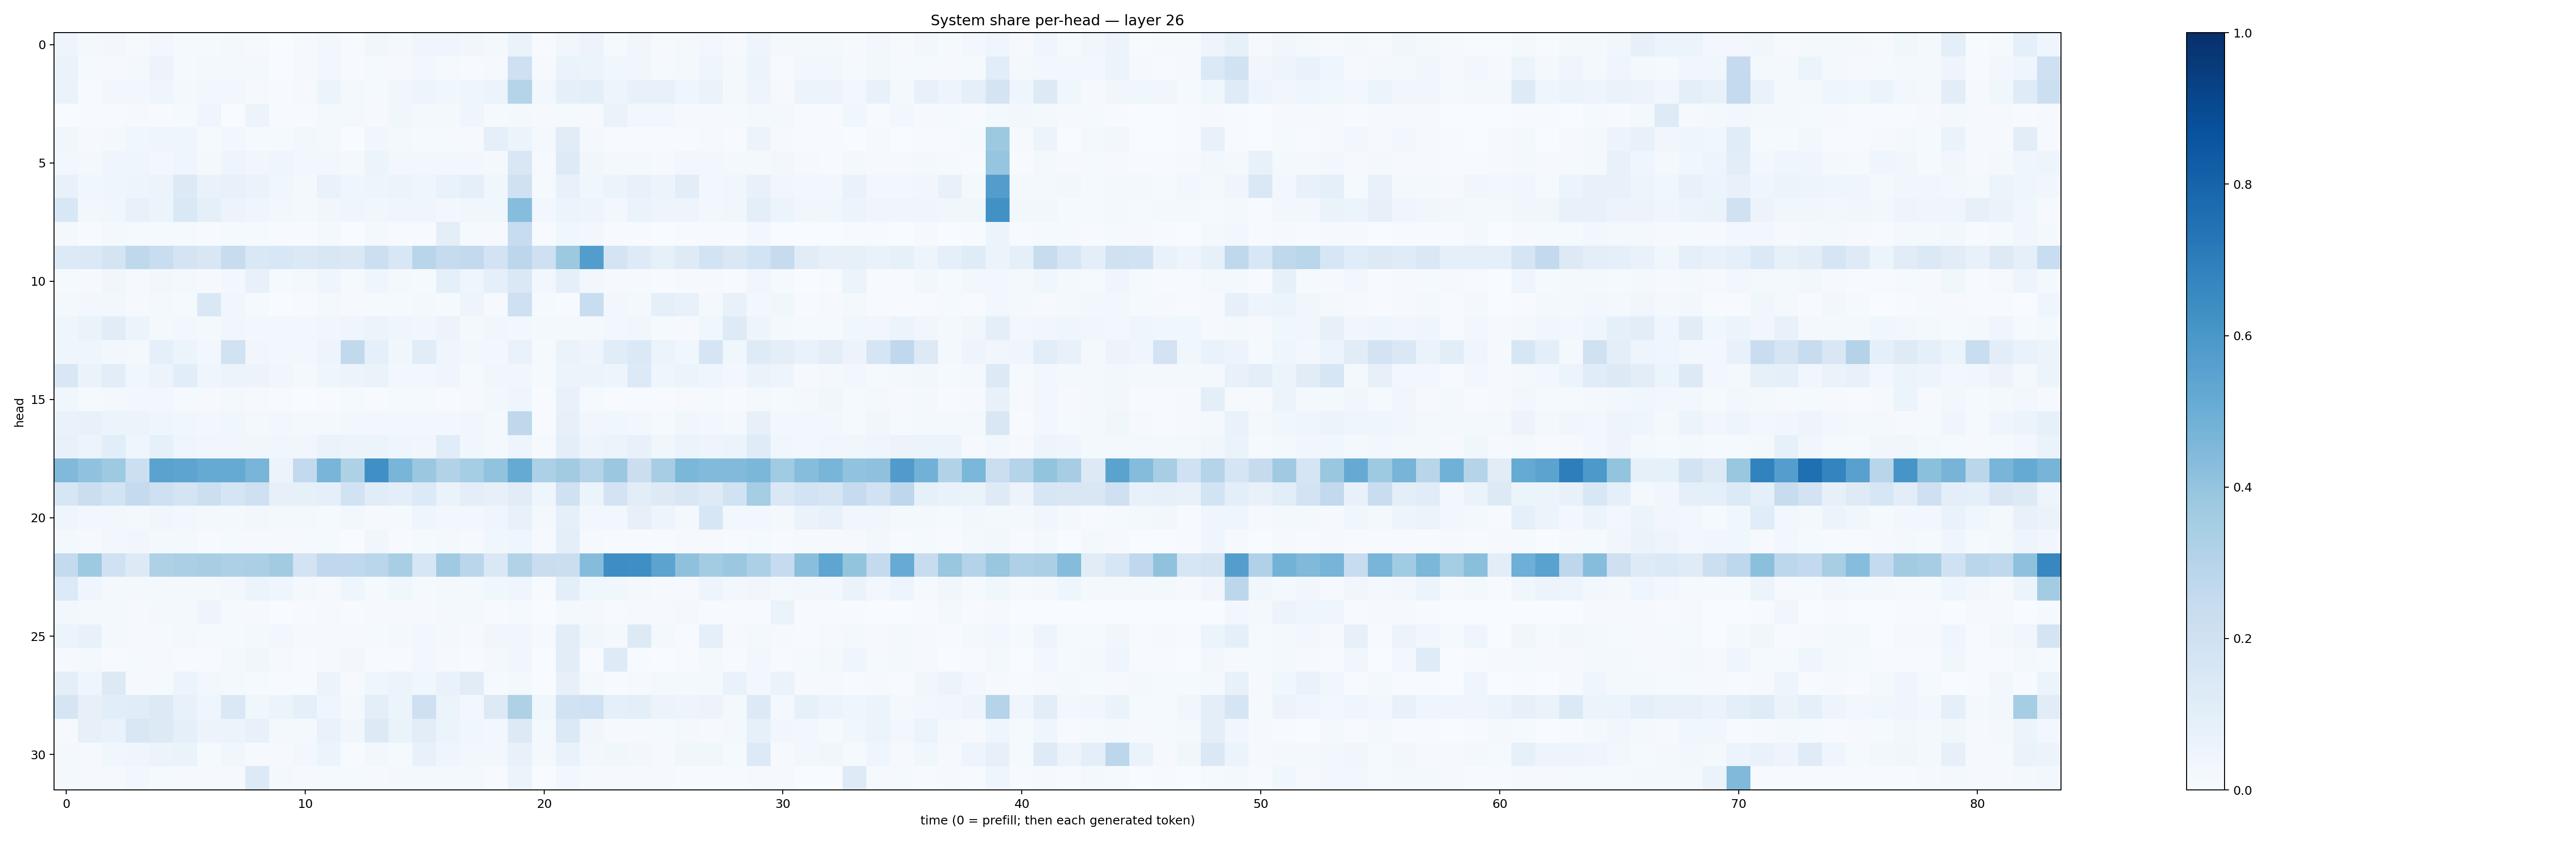

The table this chart was drawn from, first rows:
0.049437255, 0.019345747, 0.025131073, 0.009397771, 0.024159197, 0.013526365, 0.012598418, 0.018177561, 0.010424932, 0.0028987133, 0.0080481535, 0.027504425, 0.0064324695, 0.033060446, 0.021080386, 0.04093484, 0.043483246, 0.032601908, 0.02336874, 0.06445723, 0.004160028, 0.034648515, 0.057710726, 0.011729774
0.06454, 0.01185, 0.009069, 0.02234, 0.05729, 0.01354, 0.01611, 0.0202, 0.01697, 0.002836, 0.01157, 0.02648, 0.006134, 0.01427, 0.009002, 0.02665, 0.0132, 0.00692, 0.008878, 0.2088, 0.008059, 0.06297, 0.05407, 0.03856
0.06464, 0.007476, 0.02394, 0.03006, 0.04026, 0.02285, 0.02664, 0.02473, 0.007986, 0.0075, 0.01097, 0.05081, 0.01682, 0.01476, 0.03265, 0.04888, 0.03618, 0.04021, 0.06003, 0.3021, 0.03064, 0.08768, 0.1005, 0.04743
0.002482, 0.005339, 0.005137, 0.01147, 0.007631, 0.01449, 0.04017, 0.00327, 0.05655, 0.004793, 0.005086, 0.02338, 0.01676, 0.01047, 0.03781, 0.02223, 0.02244, 0.04141, 0.01408, 0.0226, 0.01033, 0.01516, 0.01035, 0.06482
0.03436, 0.01019, 0.01852, 0.03727, 0.04209, 0.04192, 0.01181, 0.03003, 0.01209, 0.0156, 0.02786, 0.02118, 0.003575, 0.03172, 0.01786, 0.01332, 0.0145, 0.01026, 0.09313, 0.06165, 0.01591, 0.112, 0.01731, 0.006778
0.02388, 0.01792, 0.03945, 0.03963, 0.02532, 0.04594, 0.01837, 0.04773, 0.0347, 0.04079, 0.03069, 0.02652, 0.02098, 0.0605, 0.02446, 0.02909, 0.0296, 0.02708, 0.02167, 0.1497, 0.007915, 0.1211, 0.03327, 0.01878
0.07607, 0.03728, 0.04474, 0.05045, 0.05807, 0.1323, 0.06893, 0.07419, 0.0649, 0.03845, 0.01666, 0.06791, 0.0404, 0.04765, 0.05781, 0.04522, 0.07017, 0.08616, 0.03583, 0.1959, 0.0148, 0.07768, 0.03581, 0.05868
0.156, 0.02961, 0.03584, 0.07175, 0.05176, 0.1452, 0.08993, 0.05789, 0.04003, 0.02569, 0.02225, 0.03465, 0.04297, 0.03605, 0.0455, 0.04344, 0.02419, 0.03815, 0.03773, 0.4306, 0.02468, 0.05393, 0.04704, 0.02642
0.0187, 0.006735, 0.02136, 0.01508, 0.01181, 0.01258, 0.004448, 0.01465, 0.01174, 0.004379, 0.007697, 0.02271, 0.002182, 0.02112, 0.004659, 0.006259, 0.09517, 0.01547, 0.009416, 0.2387, 0.0065, 0.03683, 0.02514, 0.00595
0.1338, 0.1399, 0.176, 0.2726, 0.2319, 0.1767, 0.1512, 0.2376, 0.1409, 0.1548, 0.1399, 0.151, 0.1418, 0.2155, 0.1528, 0.2892, 0.2425, 0.2581, 0.1824, 0.2801, 0.2071, 0.3758, 0.5704, 0.178
0.01385, 0.009277, 0.03206, 0.01071, 0.02639, 0.02326, 0.01166, 0.02919, 0.07164, 0.01524, 0.02132, 0.04433, 0.01179, 0.04355, 0.02005, 0.01545, 0.08863, 0.04668, 0.08978, 0.1416, 0.0247, 0.09367, 0.028, 0.008332
0.02207, 0.02898, 0.02441, 0.01141, 0.01905, 0.01501, 0.1483, 0.03563, 0.01554, 0.003001, 0.00622, 0.01682, 0.009203, 0.01559, 0.01365, 0.01772, 0.01491, 0.04897, 0.008228, 0.2087, 0.01175, 0.006249, 0.234, 0.02947
0.03982, 0.06605, 0.1114, 0.05212, 0.02282, 0.02892, 0.01612, 0.03437, 0.02534, 0.02372, 0.02417, 0.03402, 0.03915, 0.05782, 0.04542, 0.03302, 0.0547, 0.02208, 0.03571, 0.02767, 0.01748, 0.01674, 0.02219, 0.02935
0.03956, 0.04207, 0.02753, 0.0233, 0.09201, 0.05271, 0.0243, 0.1893, 0.0339, 0.02537, 0.03108, 0.0495, 0.2642, 0.08686, 0.03681, 0.1166, 0.04596, 0.02504, 0.02497, 0.06715, 0.01435, 0.06346, 0.04741, 0.1146
0.1517, 0.06267, 0.1039, 0.03671, 0.05529, 0.1074, 0.043, 0.05647, 0.05845, 0.03191, 0.01573, 0.04189, 0.05704, 0.06575, 0.03035, 0.02476, 0.04493, 0.01471, 0.03291, 0.03358, 0.0138, 0.06029, 0.06093, 0.04904
0.03668, 0.01347, 0.02074, 0.03079, 0.02933, 0.01178, 0.01051, 0.02194, 0.01011, 0.004069, 0.003809, 0.005547, 0.01242, 0.006946, 0.01249, 0.01443, 0.006243, 0.008326, 0.02492, 0.04506, 0.007666, 0.07439, 0.01395, 0.00612
0.06971, 0.07205, 0.06168, 0.05596, 0.0398, 0.03835, 0.02603, 0.03875, 0.02307, 0.02416, 0.02053, 0.02039, 0.02775, 0.02368, 0.02476, 0.02873, 0.02654, 0.03377, 0.02079, 0.272, 0.006606, 0.07966, 0.03307, 0.03738
0.07399, 0.05501, 0.1065, 0.0435, 0.08345, 0.04592, 0.03202, 0.03405, 0.03378, 0.03891, 0.03461, 0.06335, 0.05608, 0.05373, 0.04467, 0.03333, 0.1157, 0.03578, 0.02125, 0.04785, 0.008733, 0.09846, 0.04734, 0.05884
0.4483, 0.4064, 0.3747, 0.2173, 0.5504, 0.542, 0.5167, 0.5173, 0.4663, 0.05594, 0.259, 0.4661, 0.3204, 0.6316, 0.4682, 0.3806, 0.3098, 0.3532, 0.4037, 0.5172, 0.3309, 0.362, 0.3027, 0.3799
0.1566, 0.2237, 0.1849, 0.2568, 0.2096, 0.1742, 0.217, 0.1686, 0.2081, 0.07918, 0.0851, 0.0879, 0.1933, 0.1151, 0.09665, 0.1356, 0.06536, 0.1003, 0.07924, 0.1099, 0.04001, 0.198, 0.05256, 0.1833
0.04399, 0.0287, 0.02682, 0.01585, 0.03653, 0.02385, 0.02145, 0.01839, 0.02374, 0.02308, 0.01691, 0.01283, 0.02444, 0.0114, 0.01511, 0.03984, 0.02609, 0.0244, 0.04017, 0.07175, 0.01775, 0.09151, 0.03082, 0.02773
0.01794, 0.01133, 0.02892, 0.03483, 0.02265, 0.02058, 0.007534, 0.01253, 0.008416, 0.01079, 0.01545, 0.01516, 0.003387, 0.03341, 0.006958, 0.0136, 0.01637, 0.01163, 0.03888, 0.04039, 0.009412, 0.1001, 0.009351, 0.007524
0.2572, 0.3713, 0.2014, 0.1283, 0.3205, 0.3324, 0.3408, 0.3276, 0.3325, 0.3606, 0.1835, 0.2663, 0.2659, 0.2887, 0.3404, 0.1588, 0.3696, 0.2886, 0.1461, 0.3152, 0.2277, 0.2264, 0.4363, 0.6399
0.1366, 0.03976, 0.0205, 0.02222, 0.02265, 0.01648, 0.01693, 0.02613, 0.05242, 0.04545, 0.02078, 0.0102, 0.0466, 0.01212, 0.03668, 0.01435, 0.01666, 0.01816, 0.03751, 0.0462, 0.007615, 0.0997, 0.03647, 0.03599
0.0294, 0.01596, 0.01666, 0.008136, 0.01594, 0.02179, 0.05013, 0.01339, 0.01035, 0.003691, 0.00557, 0.01015, 0.005575, 0.01125, 0.01106, 0.008365, 0.01711, 0.01933, 0.007566, 0.01408, 0.001453, 0.02236, 0.01759, 0.007061
0.06087, 0.07161, 0.02164, 0.01068, 0.01536, 0.01605, 0.01469, 0.0154, 0.02027, 0.02764, 0.008131, 0.008669, 0.01083, 0.01269, 0.01904, 0.02616, 0.01865, 0.01064, 0.03292, 0.03183, 0.01133, 0.1016, 0.03665, 0.0161
0.008082, 0.02103, 0.007555, 0.01483, 0.01065, 0.004816, 0.004525, 0.01758, 0.03437, 0.01095, 0.007474, 0.009097, 0.02618, 0.004276, 0.00645, 0.02804, 0.008602, 0.006103, 0.0223, 0.0334, 0.002485, 0.1021, 0.006665, 0.1225
0.09901, 0.04253, 0.1311, 0.01054, 0.01324, 0.06169, 0.0267, 0.02087, 0.01177, 0.007701, 0.004846, 0.05778, 0.01136, 0.04458, 0.06221, 0.03821, 0.068, 0.1127, 0.01182, 0.01661, 0.001992, 0.0783, 0.01824, 0.007374
0.1697, 0.07822, 0.1055, 0.1149, 0.1256, 0.07235, 0.0421, 0.1466, 0.03751, 0.05165, 0.08731, 0.04571, 0.01763, 0.09652, 0.06057, 0.2064, 0.06077, 0.026, 0.1274, 0.322, 0.0358, 0.1905, 0.1993, 0.09346
0.01055, 0.07893, 0.067, 0.1508, 0.1319, 0.08765, 0.05735, 0.05936, 0.07073, 0.01768, 0.01784, 0.06988, 0.03504, 0.128, 0.06566, 0.1026, 0.05089, 0.03576, 0.0306, 0.1257, 0.02105, 0.1398, 0.03413, 0.008418
0.0229, 0.009428, 0.03622, 0.04072, 0.05739, 0.06332, 0.01351, 0.03782, 0.00794, 0.0102, 0.02766, 0.05082, 0.004089, 0.02898, 0.01559, 0.07235, 0.0453, 0.02494, 0.02762, 0.07792, 0.01863, 0.06718, 0.02361, 0.03748
0.01789, 0.008829, 0.009143, 0.02722, 0.01486, 0.008344, 0.01007, 0.009207, 0.1348, 0.01596, 0.008844, 0.01432, 0.0144, 0.008976, 0.02047, 0.01571, 0.01689, 0.01574, 0.006045, 0.05128, 0.00366, 0.02347, 0.01205, 0.008581
